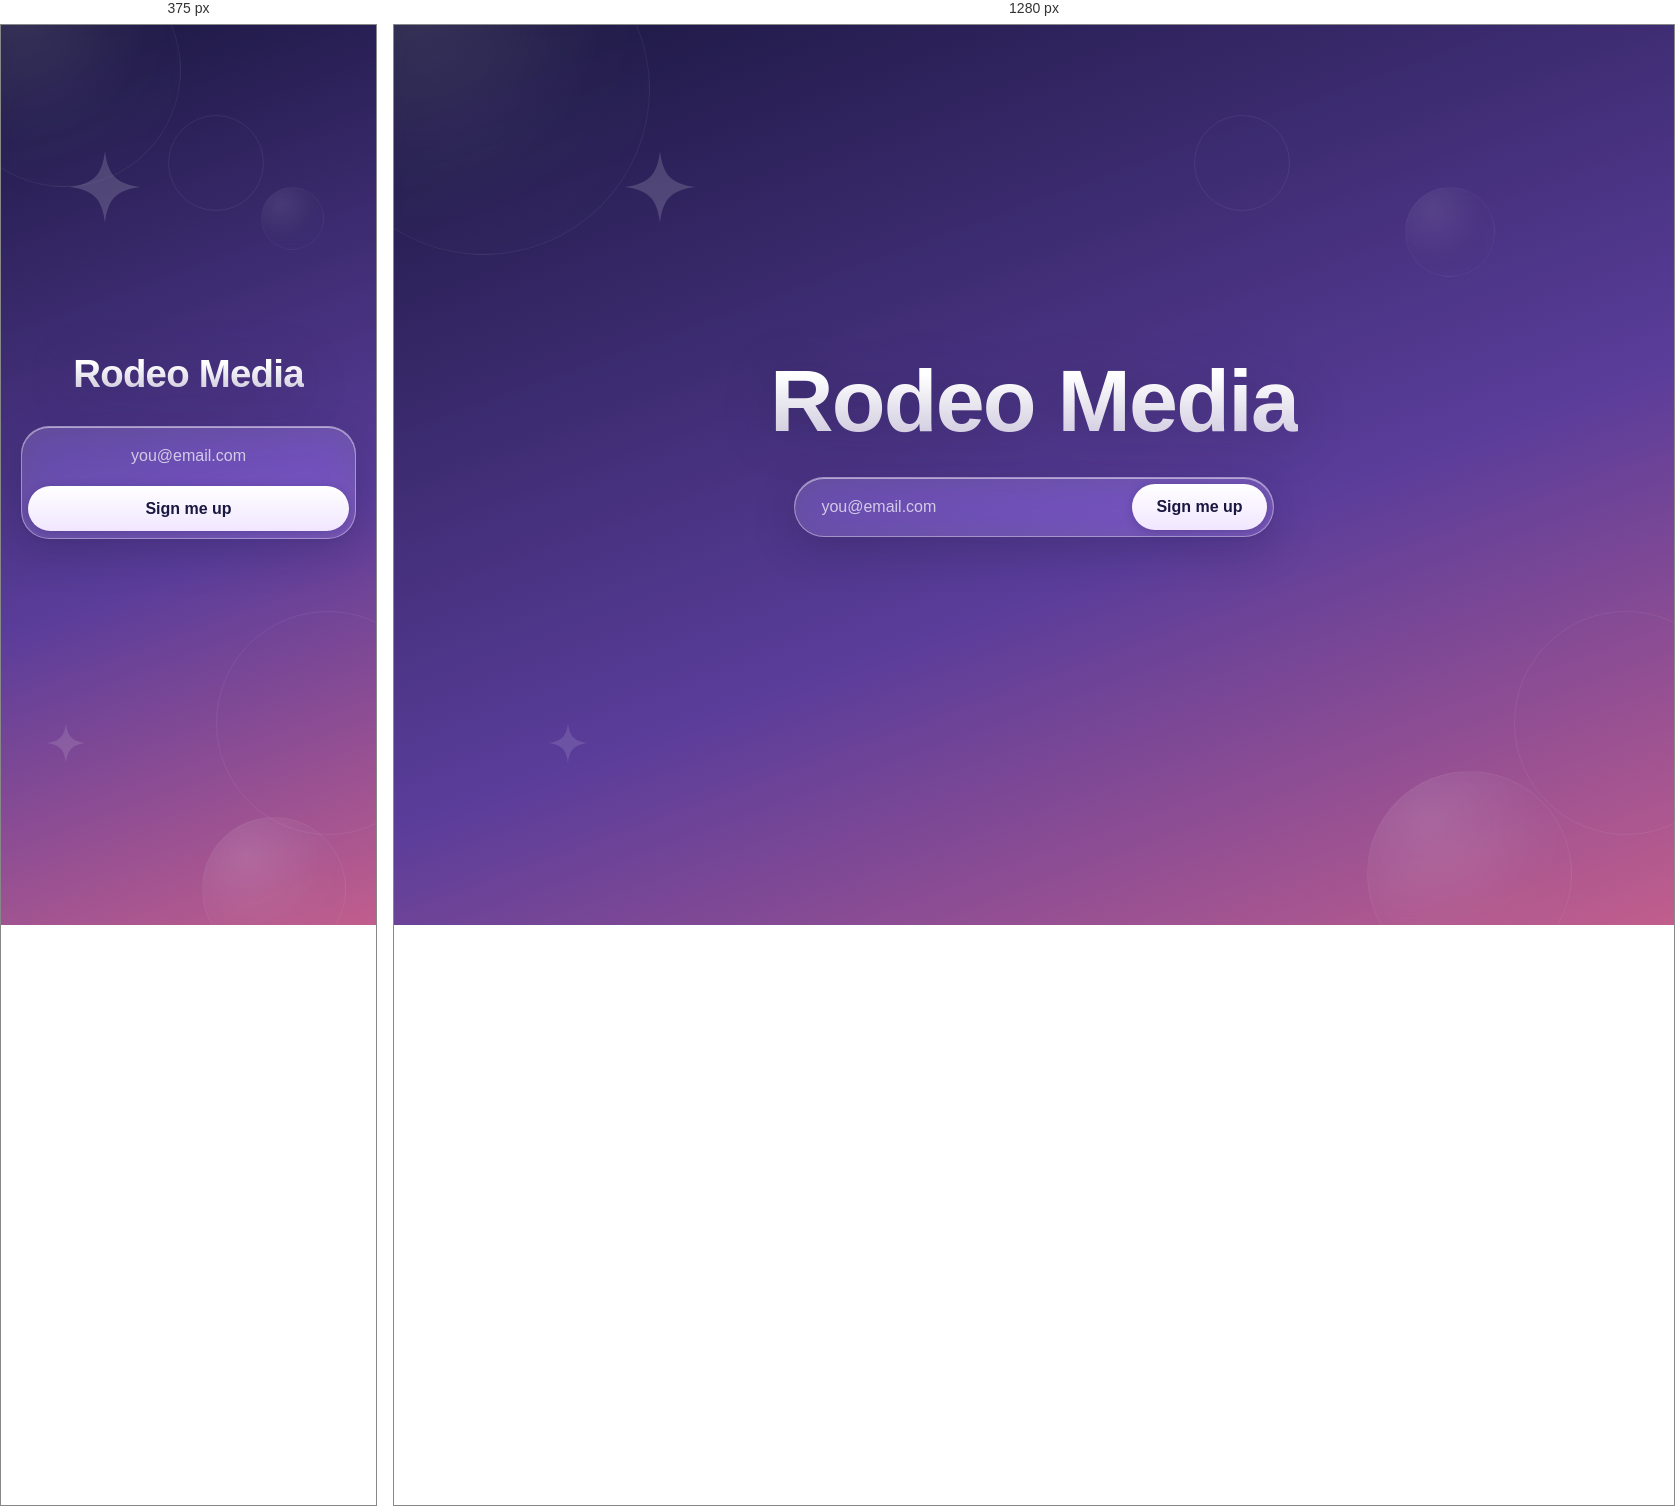
Rendered at 375 px and 1280 px, left to right.

<!-- file: index.html -->
<!DOCTYPE html>
<html lang="en">
<head>
  <script async src="https://www.googletagmanager.com/gtm.js?id=GTM-PFCSJ2T2"></script>
  <script>
    window.dataLayer = window.dataLayer || [];
    function gtag(){dataLayer.push(arguments);}
    gtag('js', new Date());
  </script>
  <meta charset="utf-8">
  <meta name="viewport" content="width=device-width, initial-scale=1">
  <title>Rodeo Media</title>
  <link rel="preconnect" href="https://fonts.googleapis.com">
  <link rel="preconnect" href="https://fonts.gstatic.com" crossorigin>
  <link href="https://fonts.googleapis.com/css2?family=Figtree:wght@400;600&family=Unbounded:wght@700&display=swap" rel="stylesheet">
  <link rel="stylesheet" href="style.css">
</head>
<body>

  <!-- Y2K background graphics: kept faint on purpose -->
  <div class="bg" aria-hidden="true">
    <span class="orb orb-a"></span>
    <span class="orb orb-b"></span>
    <span class="orb orb-c"></span>
    <svg class="spark spark-a" viewBox="0 0 100 100"><path d="M50 0C54 34 66 46 100 50 66 54 54 66 50 100 46 66 34 54 0 50 34 46 46 34 50 0Z"/></svg>
    <svg class="spark spark-b" viewBox="0 0 100 100"><path d="M50 0C54 34 66 46 100 50 66 54 54 66 50 100 46 66 34 54 0 50 34 46 46 34 50 0Z"/></svg>
    <span class="ring ring-a"></span>
    <span class="ring ring-b"></span>
  </div>

  <main class="stage">
    <h1 class="wordmark">Rodeo Media</h1>

    <form class="signup glass" id="signup" novalidate>
      <label class="sr-only" for="email">Email address</label>
      <input type="email" id="email" name="email" placeholder="you@email.com" autocomplete="email" required>
      <button type="submit">Sign me up</button>
    </form>

    <p class="status" id="status" role="status" aria-live="polite"></p>
  </main>

  <script src="script.js"></script>
</body>
</html>


/* @media block from style.css */
@media (max-width: 420px) {
  .signup { flex-direction: column; border-radius: 1.75rem; }
  .signup input { text-align: center; }
}